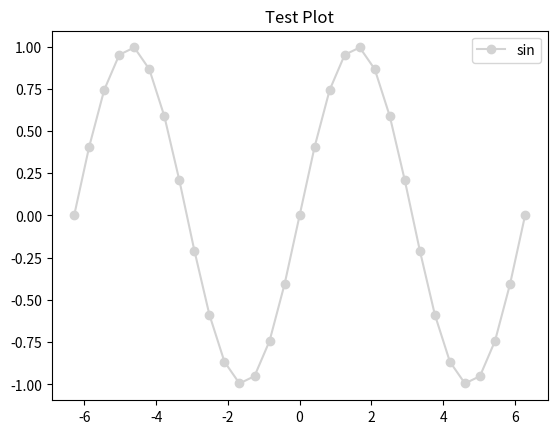

Write Python code to recreate this figure.
import matplotlib.pyplot as plt
import numpy as np

x = np.linspace(-2*np.pi, 2*np.pi, 31)
y = np.sin(x)


plt.plot(x, y, 'o-', color='lightgrey', label='sin')

plt.legend()
plt.title('Test Plot')
plt.show()
